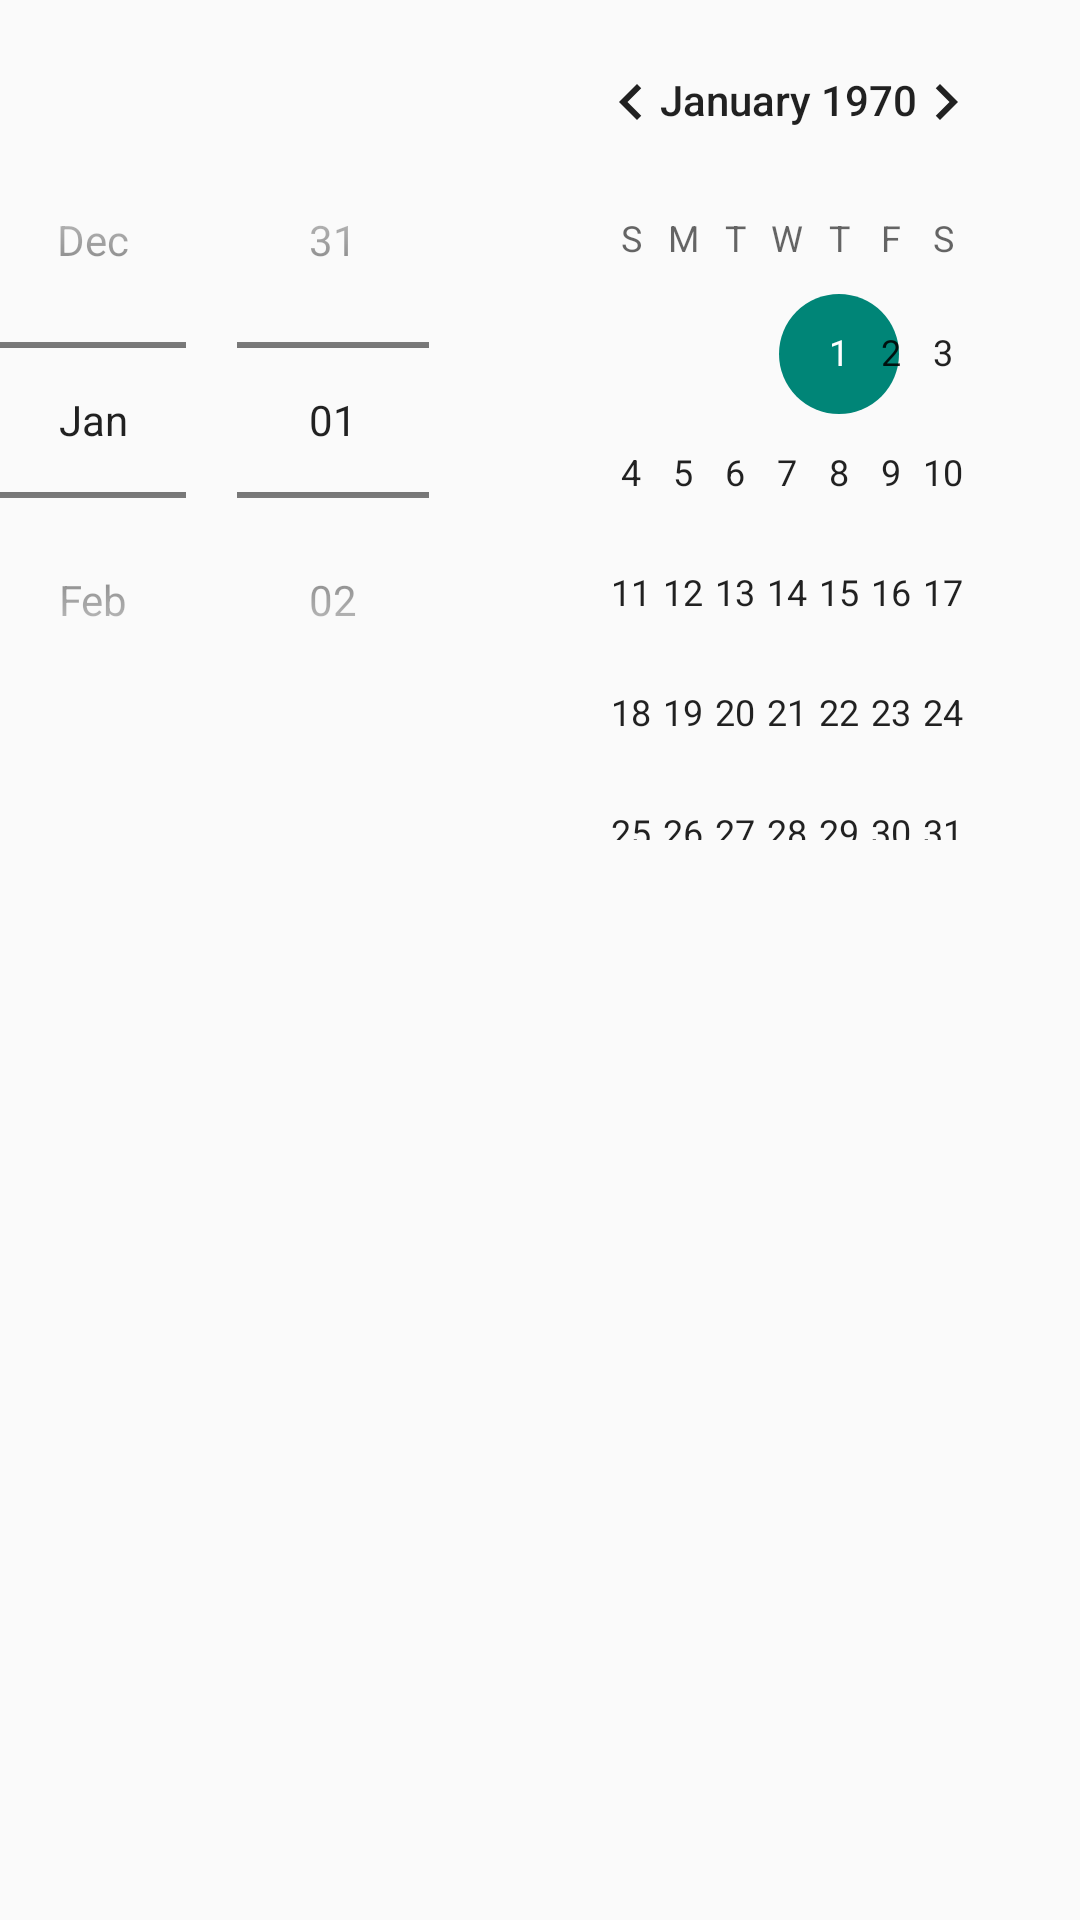

The Android layout XML behind this screen, and the referenced resources:
<!-- AndroidManifest.xml: application theme AppTheme -->
<!-- res/layout/dialog_date.xml -->
<?xml version="1.0" encoding="utf-8"?>


<LinearLayout xmlns:android="http://schemas.android.com/apk/res/android"
    android:orientation="vertical" android:layout_width="match_parent"
    android:layout_height="match_parent">

    <DatePicker
        android:datePickerMode="spinner"
        android:layout_width="match_parent"
        android:layout_height="match_parent"
        android:id="@+id/datePicker" />
    <EditText
        android:hint="Enter Text Here"
        android:textSize = "20sp"
        android:layout_width="match_parent"
        android:layout_height="wrap_content"
        android:id="@+id/editText"
        android:layout_below="@+id/datePicker" />
</LinearLayout>
<!-- resources referenced by this layout -->
<resources>
  <style name="AppTheme" parent="Theme.AppCompat.Light.NoActionBar">
      </style>
</resources>
